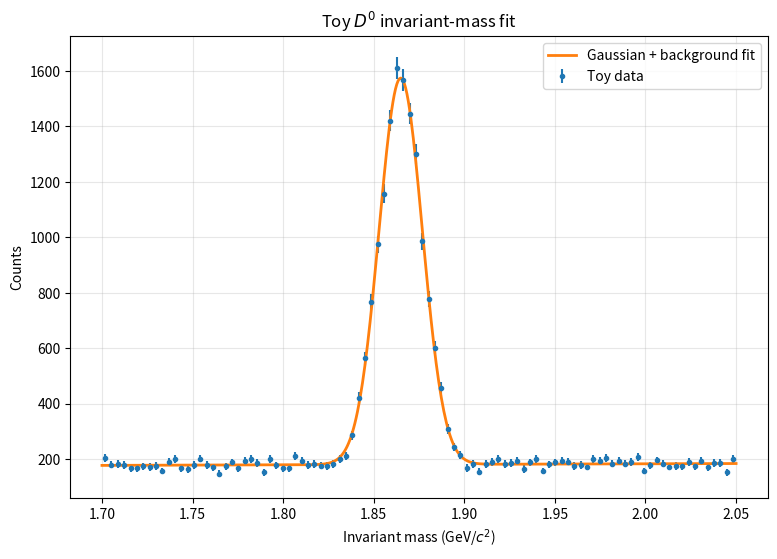

Here is the Python script that generated this plot:
import numpy as np
import matplotlib.pyplot as plt
from scipy.optimize import curve_fit

# Generate synthetic D0 mass data
rng = np.random.default_rng(42)

signal = rng.normal(1.865, 0.012, 12000)
background = rng.uniform(1.70, 2.05, 18000)
mass = np.concatenate([signal, background])

# Create histogram
counts, edges = np.histogram(mass, bins=100, range=(1.70, 2.05))
centers = (edges[:-1] + edges[1:]) / 2

# Gaussian signal + linear background
def fit_function(x, A, mu, sigma, c, slope):
    return A*np.exp(-0.5*((x-mu)/sigma)**2) + c + slope*(x-mu)

# Fit using SciPy
initial = [counts.max(), 1.865, 0.015, 200, 0]

popt, pcov = curve_fit(
    fit_function, centers, counts,
    p0=initial,
    bounds=([0, 1.80, 0.003, 0, -np.inf],
            [np.inf, 1.93, 0.06, np.inf, np.inf]),
    maxfev=20000
)

errors = np.sqrt(np.diag(pcov))
A, mu, sigma, c, slope = popt

# Plot
x = np.linspace(1.70, 2.05, 500)

plt.figure(figsize=(9, 6))
plt.errorbar(centers, counts, yerr=np.sqrt(counts),
             fmt='o', markersize=3, label='Toy data')

plt.plot(x, fit_function(x, *popt),
         linewidth=2, label='Gaussian + background fit')

plt.xlabel(r'Invariant mass (GeV/$c^2$)')
plt.ylabel('Counts')
plt.title(r'Toy $D^0$ invariant-mass fit')
plt.legend()
plt.grid(alpha=0.3)
plt.savefig('d0_mass_fit_demo.png', dpi=300)
plt.show()

print("\nD0 MASS FIT RESULTS")
print(f"Mass = {mu:.5f} +/- {errors[1]:.5f} GeV/c^2")
print(f"Width = {sigma:.5f} +/- {errors[2]:.5f} GeV/c^2")
print("Plot saved: d0_mass_fit_demo.png")
